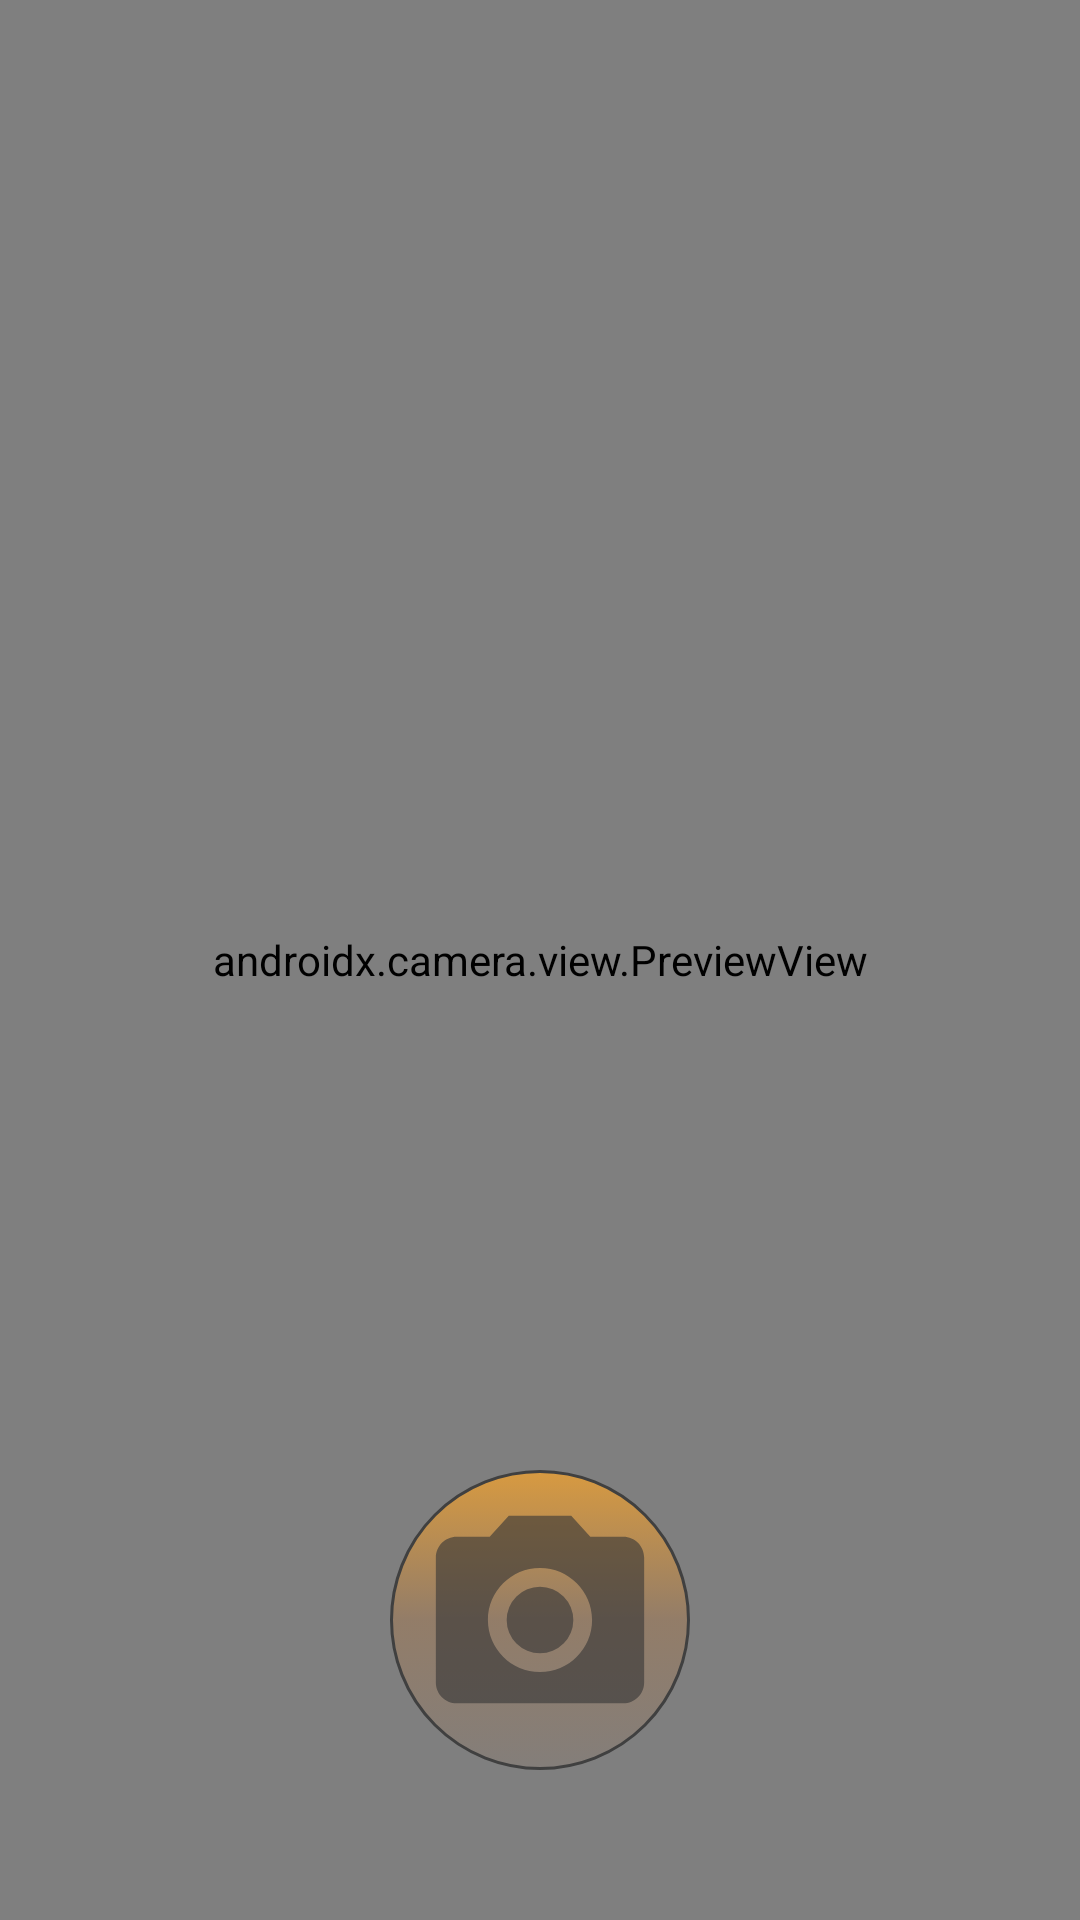

Reconstruct the res/layout file that produces this screen, plus the resources it refers to.
<!-- AndroidManifest.xml: application theme Theme.HackatonApp -->
<!-- res/layout/fragment_camera.xml -->
<?xml version="1.0" encoding="utf-8"?>
<androidx.constraintlayout.widget.ConstraintLayout
    xmlns:android="http://schemas.android.com/apk/res/android"
    xmlns:tools="http://schemas.android.com/tools"
    xmlns:app="http://schemas.android.com/apk/res-auto"
    android:layout_width="match_parent"
    android:layout_height="match_parent"
    tools:context=".presentation.AppNavHostActivity"
    android:id="@id/cameraFragment">

    <ImageButton
        android:id="@+id/camera_capture_button"
        android:layout_width="100dp"
        android:layout_height="100dp"
        android:layout_marginBottom="50dp"
        android:scaleType="fitCenter"
        app:layout_constraintLeft_toLeftOf="parent"
        app:layout_constraintRight_toRightOf="parent"
        app:layout_constraintBottom_toBottomOf="parent"
        android:elevation="2dp"
        android:background="@drawable/button_background"
        app:srcCompat="@drawable/ic_photo" />

    <androidx.camera.view.PreviewView
        android:id="@+id/viewFinder"
        android:layout_width="match_parent"
        android:layout_height="match_parent" >
    </androidx.camera.view.PreviewView>

</androidx.constraintlayout.widget.ConstraintLayout>
<!-- resources referenced by this layout -->
<resources>
  <!-- drawable button_background (drawable) -->
  <?xml version="1.0" encoding="utf-8" ?>
  <selector xmlns:android="http://schemas.android.com/apk/res/android">
      
      <item android:state_focused="false" android:state_selected="false" android:state_pressed="false" android:drawable="@drawable/button_unfocused" />
      <item android:state_focused="false" android:state_selected="true" android:state_pressed="false" android:drawable="@drawable/button_unfocused" />
      
      <item android:state_pressed="true" android:drawable="@drawable/button_press" />
  </selector>
  <!-- drawable ic_photo (drawable-anydpi) -->
  <vector xmlns:android="http://schemas.android.com/apk/res/android"
      android:width="24dp"
      android:height="24dp"
      android:alpha="0.6"
      android:tint="#333333"
      android:viewportWidth="24"
      android:viewportHeight="24">
      <group
          android:scaleX="0.8333333"
          android:scaleY="0.8333333"
          android:translateX="2"
          android:translateY="2">
          <path
              android:fillColor="@android:color/white"
              android:pathData="M12,12m-3.2,0a3.2,3.2 0,1 1,6.4 0a3.2,3.2 0,1 1,-6.4 0" />
          <path
              android:fillColor="@android:color/white"
              android:pathData="M9,2L7.17,4L4,4c-1.1,0 -2,0.9 -2,2v12c0,1.1 0.9,2 2,2h16c1.1,0 2,-0.9 2,-2L22,6c0,-1.1 -0.9,-2 -2,-2h-3.17L15,2L9,2zM12,17c-2.76,0 -5,-2.24 -5,-5s2.24,-5 5,-5 5,2.24 5,5 -2.24,5 -5,5z" />
      </group>
  </vector>
  <style name="Theme.HackatonApp" parent="Theme.MaterialComponents.DayNight.NoActionBar">
          
          <item name="colorPrimary">@color/purple_500</item>
          <item name="colorPrimaryVariant">@color/purple_700</item>
          <item name="colorOnPrimary">@color/white</item>
          
          <item name="colorSecondary">@color/teal_200</item>
          <item name="colorSecondaryVariant">@color/teal_700</item>
          <item name="colorOnSecondary">@color/black</item>
          
          <item name="android:statusBarColor" tools:targetApi="l">?attr/colorPrimaryVariant</item>
          
      </style>
  <!-- drawable button_unfocused (drawable) -->
  <?xml version="1.0" encoding="utf-8"?>
  <shape xmlns:android="http://schemas.android.com/apk/res/android" android:shape="rectangle">
      <stroke android:width="1dp" android:color="#FF404040" />
      <corners android:radius="100dp" />
      <gradient android:startColor="#568C7C70" android:centerColor="#75AA7A4D" android:endColor="#C9EFA130" android:angle="90" />
  </shape>
  <!-- drawable button_press (drawable) -->
  <shape xmlns:android="http://schemas.android.com/apk/res/android"
      android:shape="rectangle">
      <stroke
          android:width="1dp"
          android:color="#FF404040" />
      <corners android:radius="100dp" />
      <gradient
          android:angle="90"
          android:centerColor="#FF8000"
          android:endColor="#FF9700"
          android:startColor="#FF6800" />
  </shape>
  <color name="purple_500">#FF6200EE</color>
  <color name="purple_700">#FF3700B3</color>
  <color name="white">#FFFFFFFF</color>
  <color name="teal_200">#FF03DAC5</color>
  <color name="teal_700">#FF018786</color>
  <color name="black">#FF000000</color>
</resources>
